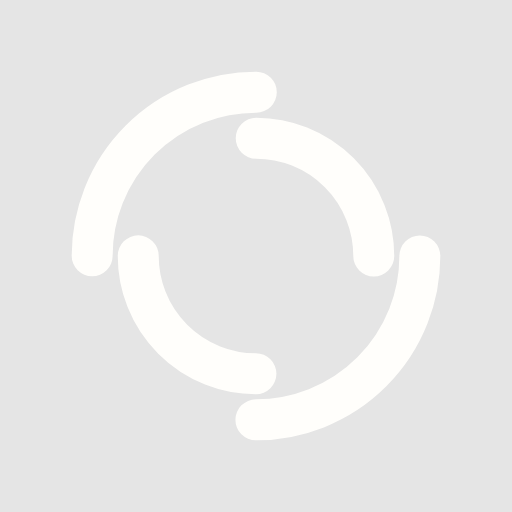
t = 0.00 s
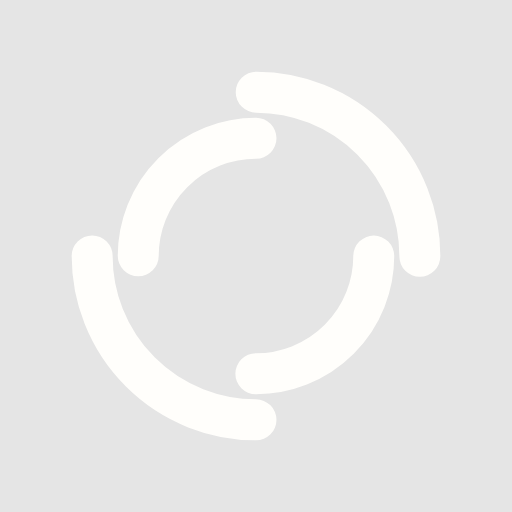
t = 0.25 s
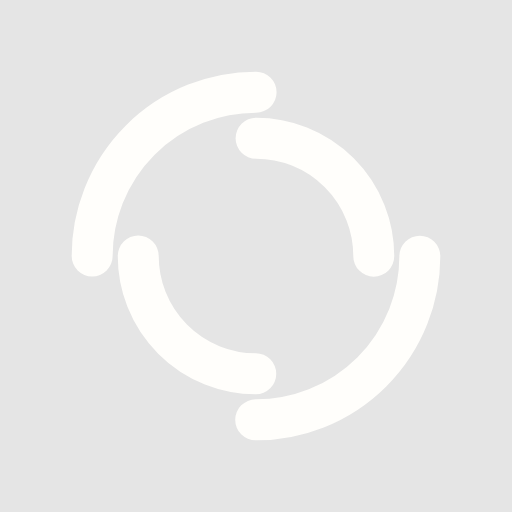
t = 0.50 s
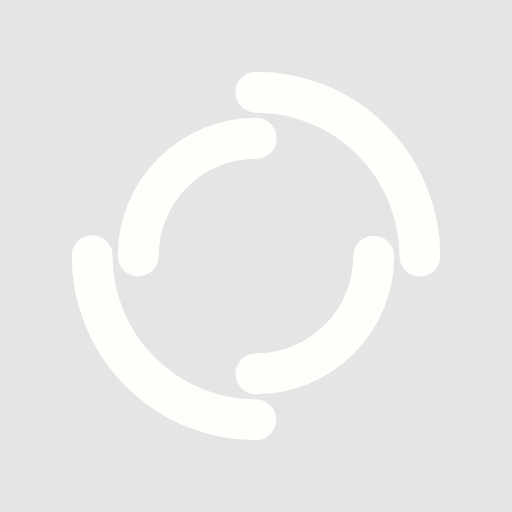
t = 0.75 s

The animated SVG that drew these frames (rendered in a browser with its animation timeline set to each time). Animation: 2 SMIL elements (animateTransform=2); one cycle of 1.00 s, repeats indefinitely.

<?xml version="1.0" encoding="utf-8"?>
<svg xmlns="http://www.w3.org/2000/svg" xmlns:xlink="http://www.w3.org/1999/xlink" style="margin: auto; background: rgb(229, 229, 229); display: block; shape-rendering: auto;" width="200px" height="200px" viewBox="0 0 100 100" preserveAspectRatio="xMidYMid">
<circle cx="50" cy="50" r="32" stroke-width="8" stroke="#fffefb" stroke-dasharray="50.26548245743669 50.26548245743669" fill="none" stroke-linecap="round">
  <animateTransform attributeName="transform" type="rotate" dur="1s" repeatCount="indefinite" keyTimes="0;1" values="0 50 50;360 50 50"></animateTransform>
</circle>
<circle cx="50" cy="50" r="23" stroke-width="8" stroke="#fffefb" stroke-dasharray="36.12831551628262 36.12831551628262" stroke-dashoffset="36.12831551628262" fill="none" stroke-linecap="round">
  <animateTransform attributeName="transform" type="rotate" dur="1s" repeatCount="indefinite" keyTimes="0;1" values="0 50 50;-360 50 50"></animateTransform>
</circle>
<!-- [ldio] generated by https://loading.io/ --></svg>